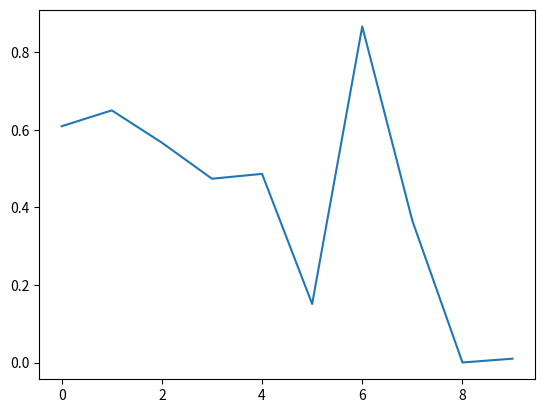

The script that saved this image:
import numpy as np 
import matplotlib.pyplot as plt 
import matplotlib.animation as animation 
fig = plt.figure() 
axes1 = fig.add_subplot(111) 
line, = axes1.plot(np.random.rand(10)) 

def update(data): 
  line.set_ydata(data) 
  return line, 

def data_gen(): 
  while True: 
    yield np.random.rand(10) 
ani = animation.FuncAnimation(fig, update, data_gen, interval=2*10)
plt.show()
